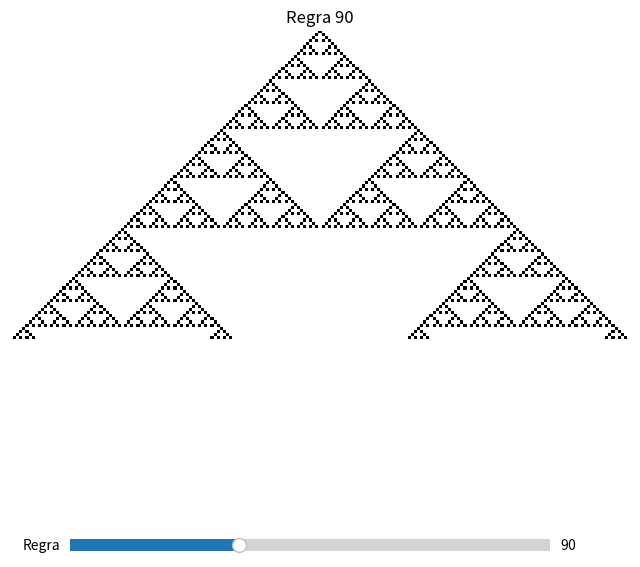

Reproduce this figure in Python.
import numpy as np
import matplotlib.pyplot as plt
from matplotlib.widgets import Slider

def generate_rule_dict(rule_number):
    """Converte número da regra em um dicionário de transições."""
    binary_rule = np.array([int(x) for x in np.binary_repr(rule_number, width=8)])
    patterns = [tuple(map(int, np.binary_repr(i, width=3))) for i in range(8)]
    return {patterns[i]: binary_rule[7 - i] for i in range(8)}

def evolve(rule_dict, width=201, generations=100):
    """Gera a evolução do autômato celular 1D."""
    grid = np.zeros((generations, width), dtype=int)
    grid[0, width // 2] = 1
    for t in range(1, generations):
        for i in range(1, width - 1):
            neighborhood = (grid[t - 1, i - 1], grid[t - 1, i], grid[t - 1, i + 1])
            grid[t, i] = rule_dict[neighborhood]
    return grid

def plot_rule(rule_number):
    """Gera e exibe o autômato para a regra escolhida."""
    rule_dict = generate_rule_dict(rule_number)
    grid = evolve(rule_dict)
    ax.clear()
    ax.imshow(grid, cmap='binary', interpolation='nearest', origin='upper')
    ax.set_title(f"Regra {rule_number}")
    ax.axis('off')
    fig.canvas.draw_idle()

# --- Interface interativa ---
fig, ax = plt.subplots(figsize=(8, 8))
plt.subplots_adjust(bottom=0.25)

# Padrão inicial
initial_rule = 90
plot_rule(initial_rule)

# Slider
ax_slider = plt.axes([0.2, 0.1, 0.6, 0.03])
rule_slider = Slider(ax_slider, "Regra", 0, 255, valinit=initial_rule, valstep=1)

def update(val):
    rule = int(rule_slider.val)
    plot_rule(rule)

rule_slider.on_changed(update)
plt.show()
